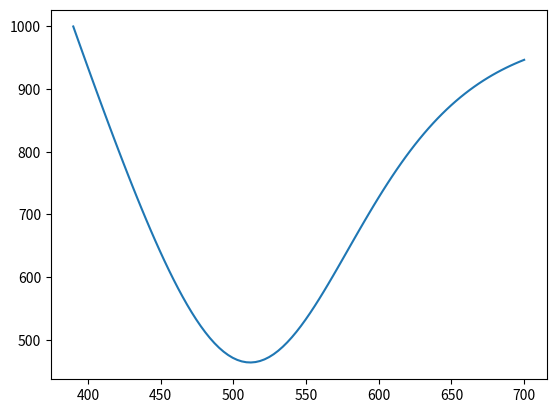

Write the Python code that produced this figure.
# -*- coding: utf-8 -*-
"""
Created on Mon Apr 22 11:26:35 2024

[redacted]
"""

import numpy as np

def fobj(T):
    
    
    A = 153.84
    Ce = 0.0253
    CL = 15
    Cp = 0.18
    CpA = 1045.75
    FA = 3.38e5
    dHC = 4.64e7
    P = 188
    T1 = 390
    U = 45
    Vt = 56
    Wd = 0.1765
    Wo = 0.5
    
    beta = (-67000 + (-0.2631125 + 0.0003*T)*Wo*np.exp(-0.2368125 + 0.0266*T) )
    # beta = np.exp2(T*0.01)
    
    C =   1e3 +1e7*( 1.767*np.log(Wo/Wd)/(beta*Vt) ) * ( (FA*CpA + U*A)*(T-T1)*Cp ) / ( dHC + P*Ce + CL ) 
    
    return C

def golden_section(xmin, xmax, tol, itemax):
    
    i = 0
    L= xmax - xmin
    x1 = 0.382*L
    x2 = (1-0.382) * L
    f1 = fobj(x1)
    f2 = fobj(x2)
    
    while abs(f1 - f2)>tol and i < itemax:
        # analisar intervalos
        i += 1
        print ("numero de iteracoes =", i)
        print ("menor f=", min(f1,f2))
        if f1>f2:
            xmin = x1
            L = (xmax - xmin)
            x1 = xmin + 0.382*L
            x2 = xmin + (1-0.382)*L
            print("x ótimo =", x2)
        elif f2>f1:
            xmax = x2
            L = (xmax - xmin)    
            x1 = xmin + 0.382*L
            x2 = xmin + (1-0.382)*L
            print("x ótimo =", x1)
        elif f1==f2:
            break
        
        f1 = fobj(x1)
        f2 = fobj(x2) 
    
    return x1, min(f1,f2)
        
        
xopt, fopt =  golden_section(xmin=390, xmax=700, tol=1e-15, itemax = 1e4)            

import matplotlib.pylab as plt
xx = np.linspace(390,700,100)
plt.plot(xx,fobj(xx))
# plt.plot(xopt,fopt,'o')
plt.show()
    
